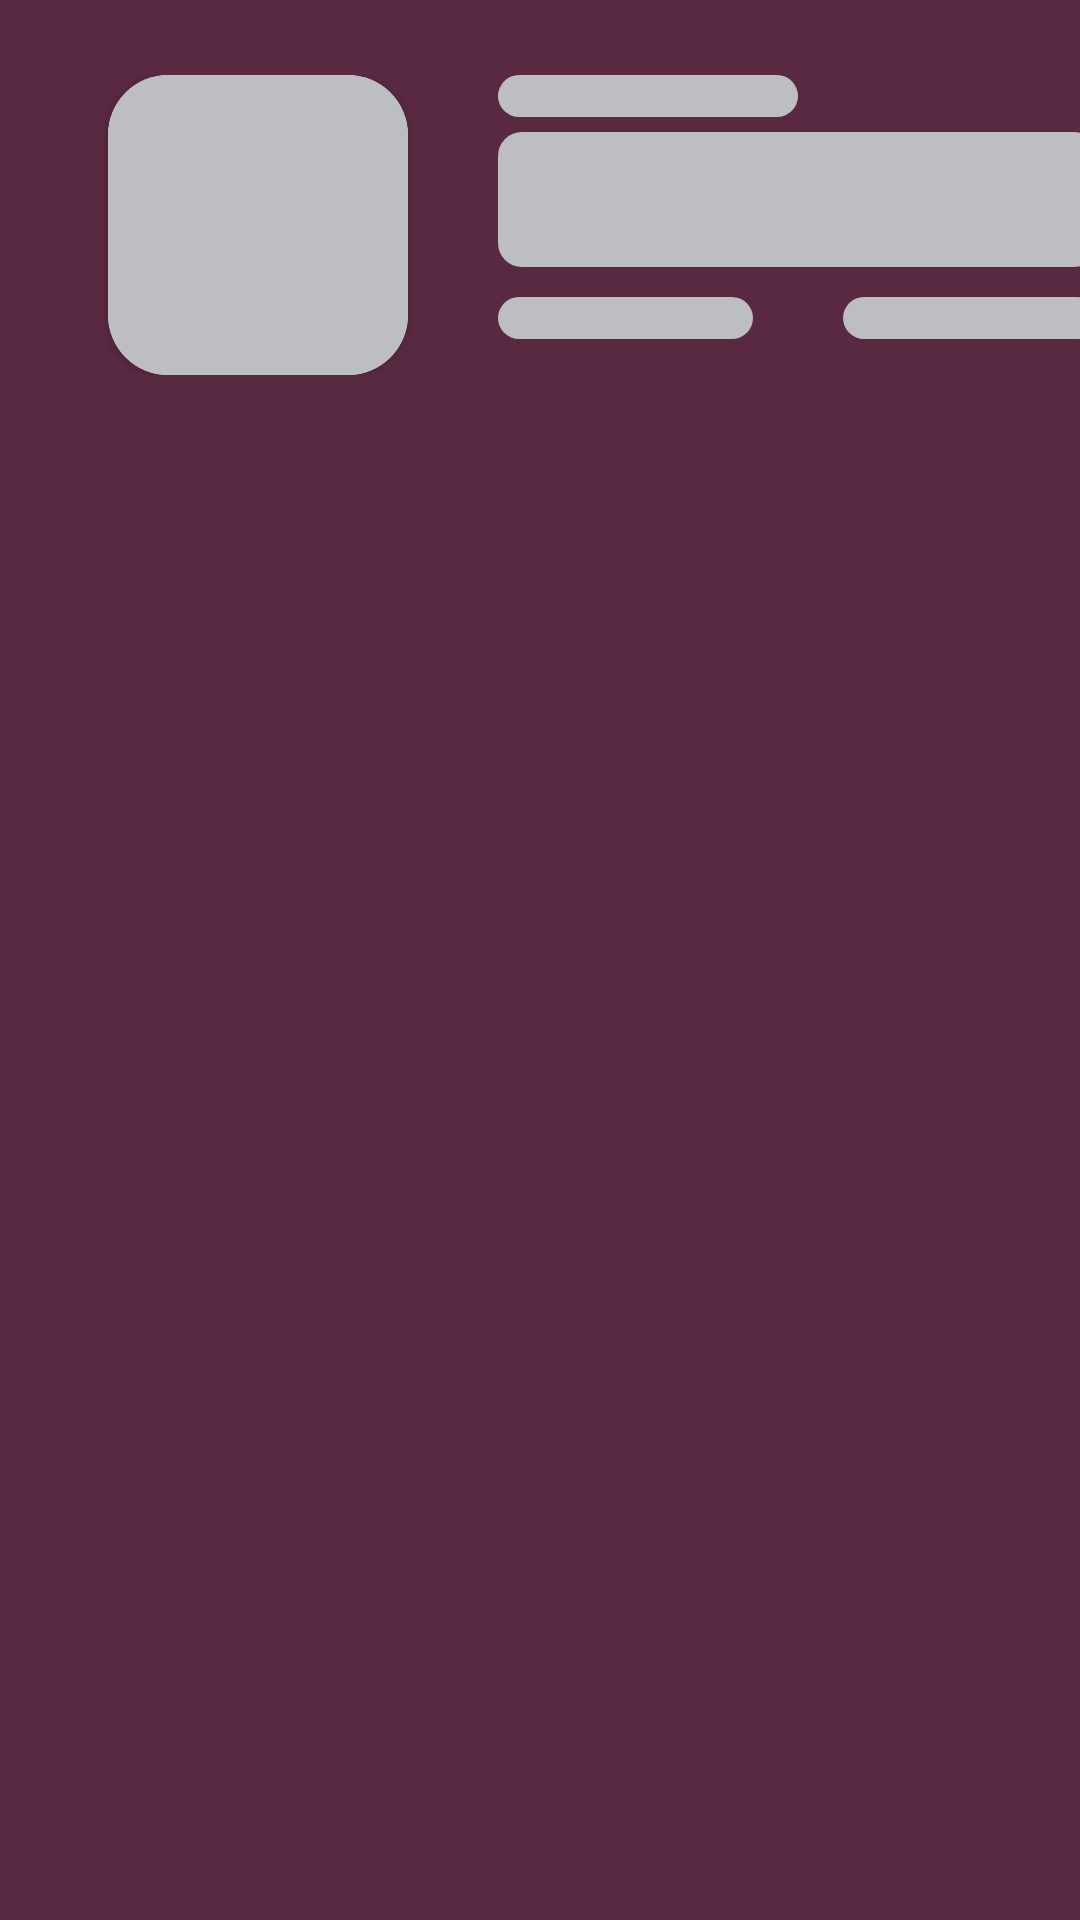

Reconstruct the res/layout file that produces this screen, plus the resources it refers to.
<!-- AndroidManifest.xml: application theme Theme.SoupIt -->
<!-- res/layout/shimmer_blog.xml -->
<?xml version="1.0" encoding="utf-8"?>
<LinearLayout xmlns:android="http://schemas.android.com/apk/res/android"
    android:layout_width="match_parent"
    android:layout_height="match_parent"
    android:background="@color/BlogReadBg"
    xmlns:app="http://schemas.android.com/apk/res-auto"
    android:orientation="vertical">


    <LinearLayout
        android:id="@+id/btn_read"
        android:layout_width="match_parent"
        android:layout_height="wrap_content"
        android:layout_marginTop="25dp"
        android:orientation="horizontal">


        <androidx.cardview.widget.CardView
            android:layout_width="100dp"
            android:layout_height="100dp"
            android:layout_marginLeft="36dp"
            android:layout_marginRight="10dp"
            app:cardCornerRadius="20dp">

            <View
                android:layout_width="match_parent"
                android:layout_height="match_parent"
                android:background="@color/colorGreySoft" />


        </androidx.cardview.widget.CardView>

        <LinearLayout
            android:layout_width="match_parent"
            android:layout_height="match_parent"
            android:orientation="vertical">

            <View
                android:layout_width="100dp"
                android:layout_height="14dp"
                android:layout_marginLeft="20dp"
                android:background="@drawable/bg_shimmer" />





            <View
                android:layout_width="200dp"
                android:layout_height="45dp"
                android:layout_marginLeft="20dp"
                android:layout_marginTop="5dp"
                android:layout_marginRight="10dp"
                android:background="@drawable/bg_shimmer" />


            <LinearLayout
                android:layout_width="match_parent"
                android:layout_height="wrap_content">




                <View
                    android:layout_width="85dp"
                    android:layout_height="14dp"
                    android:layout_marginLeft="20dp"
                    android:layout_marginTop="10dp"
                    android:layout_marginRight="10dp"
                    android:background="@drawable/bg_shimmer" />




                <View
                    android:layout_width="85dp"
                    android:layout_height="14dp"
                    android:layout_marginLeft="20dp"
                    android:layout_marginTop="10dp"
                    android:layout_marginRight="10dp"
                    android:background="@drawable/bg_shimmer" />


            </LinearLayout>


        </LinearLayout>


    </LinearLayout>




</LinearLayout>
<!-- resources referenced by this layout -->
<resources>
  <color name="BlogReadBg">#592942</color>
  <color name="colorGreySoft">#BCBEC1</color>
  <!-- drawable bg_shimmer (drawable) -->
  <?xml version="1.0" encoding="utf-8"?>
  <shape xmlns:android="http://schemas.android.com/apk/res/android">
      <solid android:color="@color/colorGreySoft" />
      <corners android:radius="8dp" />
  
  </shape>
  <style name="Theme.SoupIt" parent="Theme.MaterialComponents.DayNight.NoActionBar">
          
          <item name="colorPrimary">@color/purple_500</item>
          <item name="colorPrimaryVariant">@color/purple_700</item>
          <item name="colorOnPrimary">@color/white</item>
          
          <item name="colorSecondary">@color/teal_200</item>
          <item name="colorSecondaryVariant">@color/teal_700</item>
          <item name="colorOnSecondary">@color/white</item>
          
          <item name="android:statusBarColor" tools:targetApi="l">?attr/colorPrimaryVariant</item>
          
      </style>
  <color name="purple_500">#FF6200EE</color>
  <color name="purple_700">#FF3700B3</color>
  <color name="white">#FFFFFFFF</color>
  <color name="teal_200">#FF03DAC5</color>
  <color name="teal_700">#FF018786</color>
</resources>
